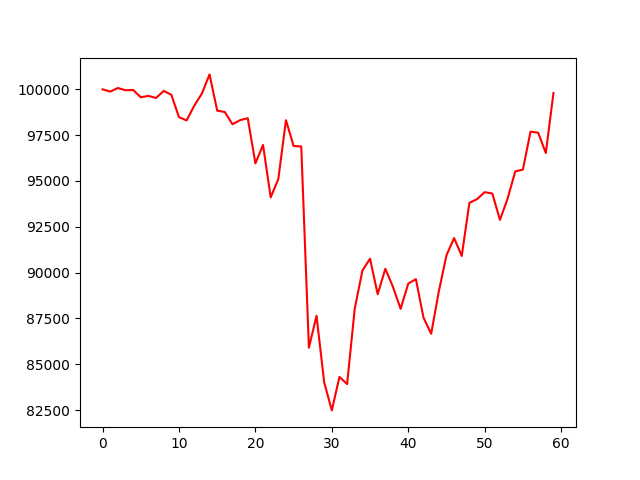

The file beside this chart, header and first rows:
, 0
0, 100000
1, 99877
2, 100073
3, 99949
4, 99967
5, 99569
6, 99643
7, 99528
8, 99916
9, 99703
10, 98484
11, 98305
12, 99109
13, 99771
14, 100815
15, 98842
16, 98763
17, 98095
18, 98320
19, 98427
20, 95961
21, 96965
22, 94108
23, 95112
24, 98317
25, 96909
26, 96883
27, 85905
28, 87650
29, 84016
30, 82485
31, 84314
32, 83920
33, 88040
34, 90108
35, 90762
36, 88824
37, 90210
38, 89224
39, 88028
40, 89404
41, 89644
42, 87542
43, 86665
44, 88976
45, 90947
46, 91887
47, 90910
48, 93806
49, 94010
50, 94391
51, 94316
52, 92880
53, 94036
54, 95525
55, 95620
56, 97693
57, 97633
58, 96525
59, 99801
